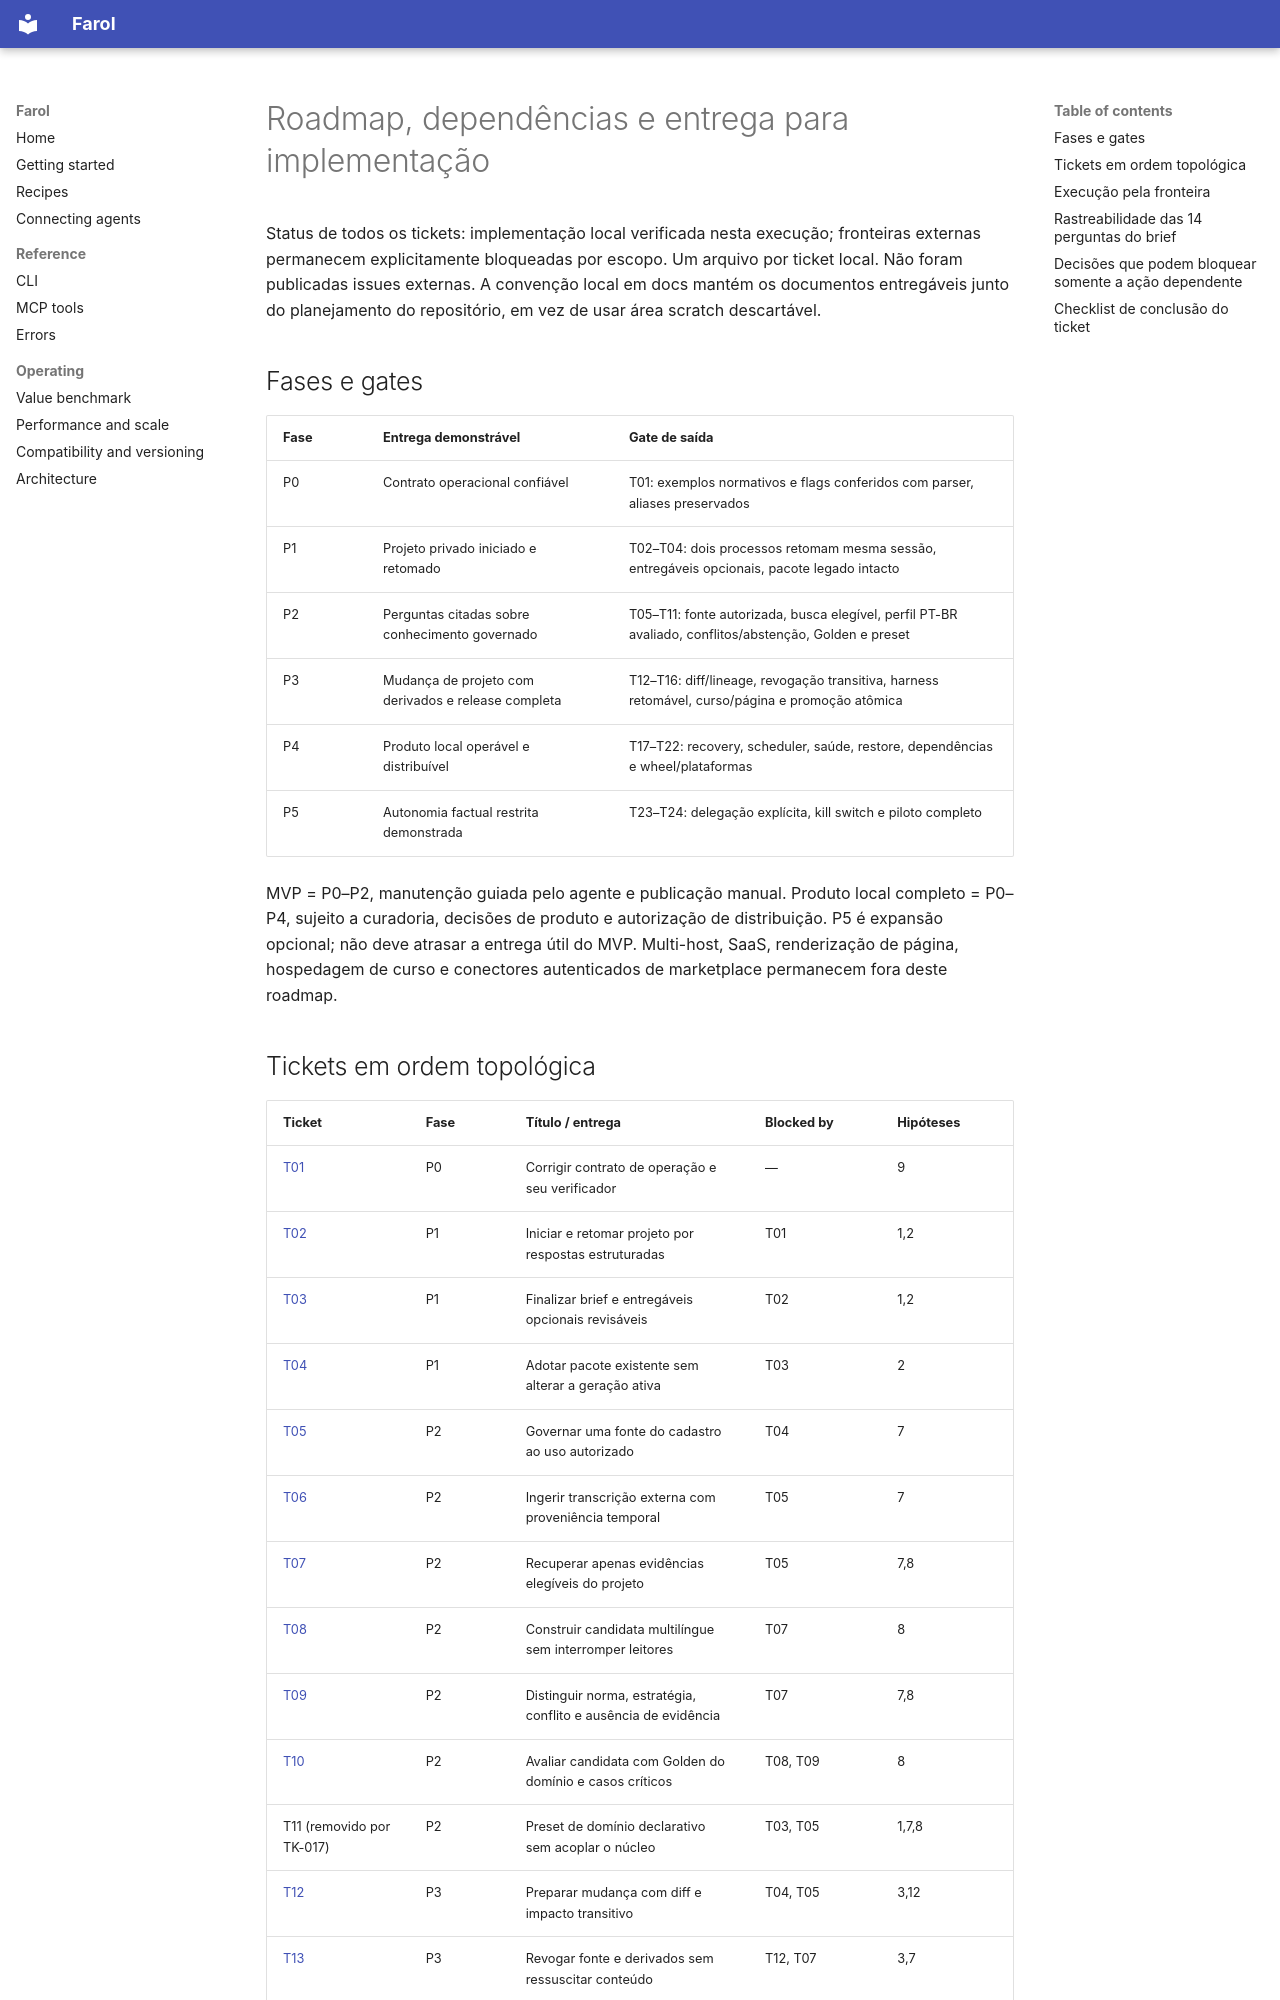

repository: VIDORETTO/farol-rag-skill-docs · page: master-evolution/ROADMAP/index.html · generator: mkdocs

# Roadmap, dependências e entrega para implementação

Status de todos os tickets: implementação local verificada nesta execução; fronteiras externas permanecem explicitamente bloqueadas por escopo. Um arquivo por ticket local. Não foram publicadas issues externas. A convenção local em docs mantém os documentos entregáveis junto do planejamento do repositório, em vez de usar área scratch descartável.

## Fases e gates

| Fase | Entrega demonstrável | Gate de saída |
|---|---|---|
| P0 | Contrato operacional confiável | T01: exemplos normativos e flags conferidos com parser, aliases preservados |
| P1 | Projeto privado iniciado e retomado | T02–T04: dois processos retomam mesma sessão, entregáveis opcionais, pacote legado intacto |
| P2 | Perguntas citadas sobre conhecimento governado | T05–T11: fonte autorizada, busca elegível, perfil PT-BR avaliado, conflitos/abstenção, Golden e preset |
| P3 | Mudança de projeto com derivados e release completa | T12–T16: diff/lineage, revogação transitiva, harness retomável, curso/página e promoção atômica |
| P4 | Produto local operável e distribuível | T17–T22: recovery, scheduler, saúde, restore, dependências e wheel/plataformas |
| P5 | Autonomia factual restrita demonstrada | T23–T24: delegação explícita, kill switch e piloto completo |

MVP = P0–P2, manutenção guiada pelo agente e publicação manual. Produto local completo = P0–P4, sujeito a curadoria, decisões de produto e autorização de distribuição. P5 é expansão opcional; não deve atrasar a entrega útil do MVP. Multi-host, SaaS, renderização de página, hospedagem de curso e conectores autenticados de marketplace permanecem fora deste roadmap.
